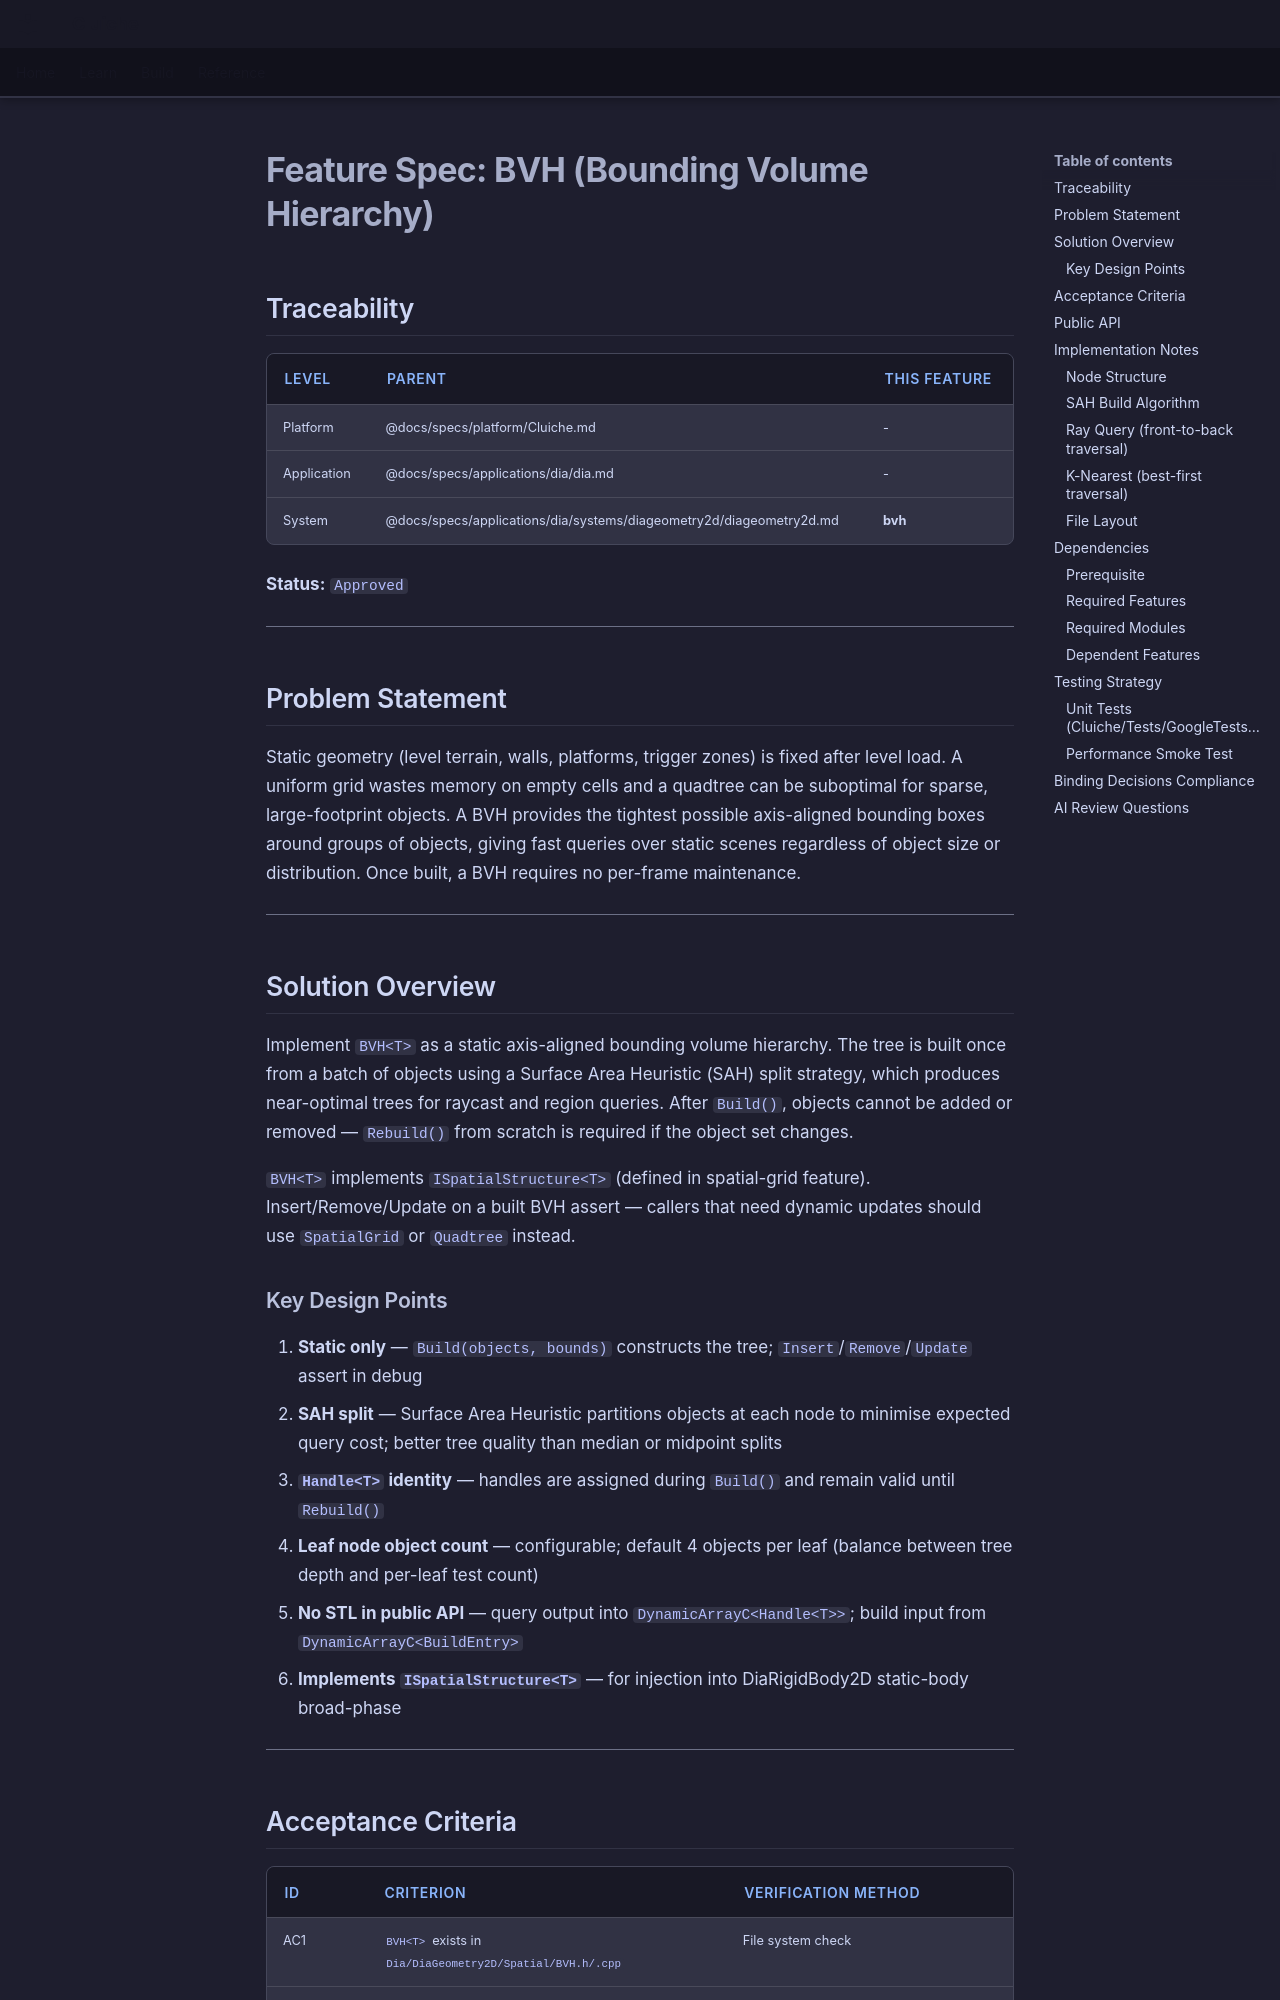

repository: LenihanConor/Cluiche · page: specs/applications/dia/systems/diageometry2d/bvh/index.html · generator: mkdocs

# Feature Spec: BVH (Bounding Volume Hierarchy)

## Traceability

| Level | Parent | This Feature |
|-------|--------|--------------|
| Platform | @docs/specs/platform/Cluiche.md | - |
| Application | @docs/specs/applications/dia/dia.md | - |
| System | @docs/specs/applications/dia/systems/diageometry2d/diageometry2d.md | **bvh** |

**Status:** `Approved`

---

## Problem Statement

Static geometry (level terrain, walls, platforms, trigger zones) is fixed after level load. A uniform grid wastes memory on empty cells and a quadtree can be suboptimal for sparse, large-footprint objects. A BVH provides the tightest possible axis-aligned bounding boxes around groups of objects, giving fast queries over static scenes regardless of object size or distribution. Once built, a BVH requires no per-frame maintenance.

---

## Solution Overview

Implement `BVH<T>` as a static axis-aligned bounding volume hierarchy. The tree is built once from a batch of objects using a Surface Area Heuristic (SAH) split strategy, which produces near-optimal trees for raycast and region queries. After `Build()`, objects cannot be added or removed — `Rebuild()` from scratch is required if the object set changes.

`BVH<T>` implements `ISpatialStructure<T>` (defined in spatial-grid feature). Insert/Remove/Update on a built BVH assert — callers that need dynamic updates should use `SpatialGrid` or `Quadtree` instead.

### Key Design Points

1. **Static only** — `Build(objects, bounds)` constructs the tree; `Insert`/`Remove`/`Update` assert in debug
2. **SAH split** — Surface Area Heuristic partitions objects at each node to minimise expected query cost; better tree quality than median or midpoint splits
3. **`Handle<T>` identity** — handles are assigned during `Build()` and remain valid until `Rebuild()`
4. **Leaf node object count** — configurable; default 4 objects per leaf (balance between tree depth and per-leaf test count)
5. **No STL in public API** — query output into `DynamicArrayC<Handle<T>>`; build input from `DynamicArrayC<BuildEntry>`
6. **Implements `ISpatialStructure<T>`** — for injection into DiaRigidBody2D static-body broad-phase

---
